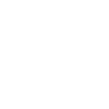
t = 0.00 s
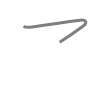
t = 0.50 s
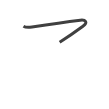
t = 0.75 s
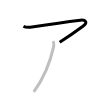
t = 1.25 s
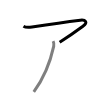
t = 1.50 s
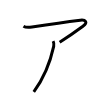
t = 2.00 s

The animated SVG that drew these frames (rendered in a browser with its animation timeline set to each time). Animation: 2 SMIL elements (animate=2); one cycle of 2.00 s.

<svg width="109px" height="109px" viewBox="0 0 px 109px" xmlns="http://www.w3.org/2000/svg" xmlns:xlink="http://www.w3.org/1999/xlink" xml:space="preserve" version="1.1"  baseProfile="full">
<path d="M23.5,26.25c2.41,1.56,3.98,1.44,8.51,0.75c11.4-1.75,37.77-5.5,48.28-6.78c5.23-0.64,7.99,2.06,2.62,6.04c-6.75,5-13.12,9.5-23.25,16" style="fill:none;stroke:black;stroke-width:3;opacity:0">
  <animate attributeType="CSS" attributeName="opacity" from="0" to="1" begin="0s" dur="1s" repeatCount="Indefinite" fill="freeze" />
</path>
<path d="M53.12,41.12c0.79,1.5,1.02,3.24,0.58,5.28c-4.04,18.48-9.92,31.85-19.92,45.48" style="fill:none;stroke:black;stroke-width:3;opacity:0">
  <animate attributeType="CSS" attributeName="opacity" from="0" to="1" begin="1s" dur="1s" repeatCount="Indefinite" fill="freeze" />
</path>
</svg>
